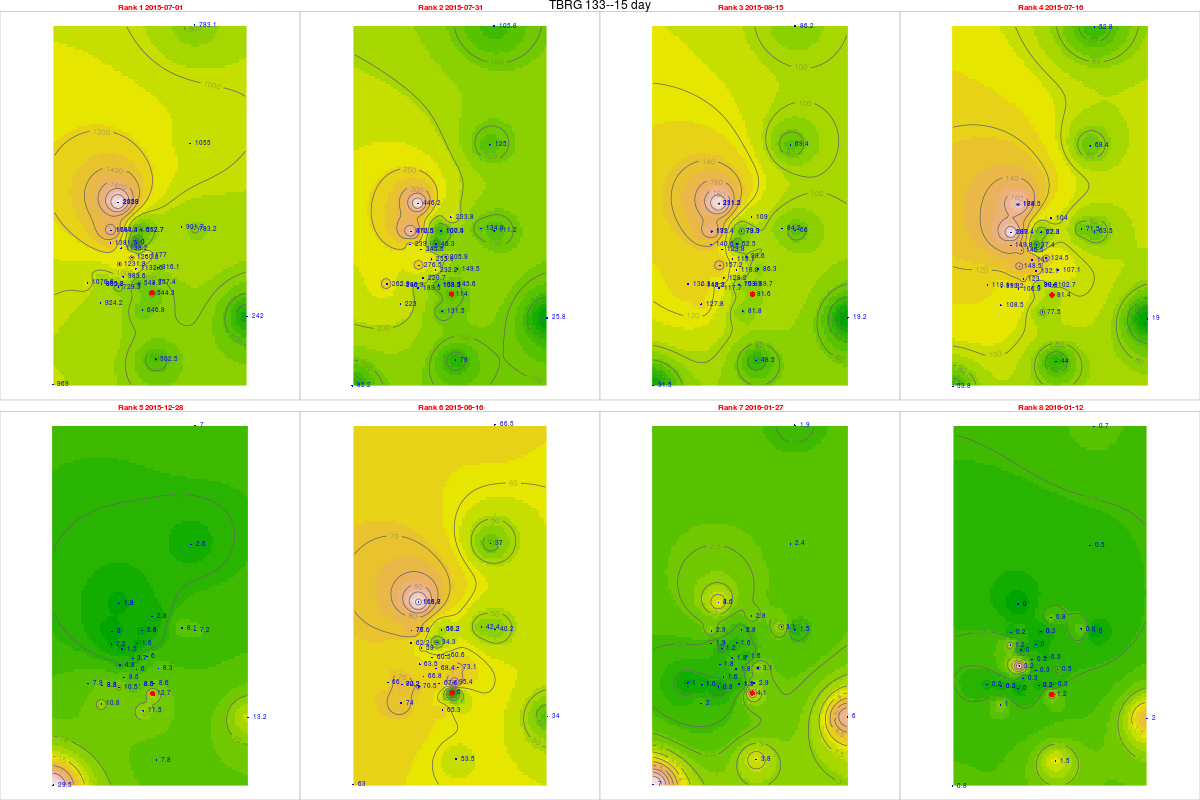

The data file committed next to this chart (first rows):
, tips, mm, dt.tm, Unit_ID, Rank, cat, gid, Unit_ID, Lat, Long, x, y, z, location, remarks, elevation, slope, aspect, coords.x1, coords.x2
2, 22.68, 544.3, 2015-07-01, TBRG 133, 1, 36, NA, TBRG 133, 11.27, 76.58, 672140, 1245993, 2302, Deverbetta, Near wattle v notch, 2320, 13.24, 187, 672140, 1245993
4, 4.75, 114, 2015-07-31, TBRG 133, 2, 36, NA, TBRG 133, 11.27, 76.58, 672140, 1245993, 2302, Deverbetta, Near wattle v notch, 2320, 13.24, 187, 672140, 1245993
5, 3.4, 81.6, 2015-08-15, TBRG 133, 3, 36, NA, TBRG 133, 11.27, 76.58, 672140, 1245993, 2302, Deverbetta, Near wattle v notch, 2320, 13.24, 187, 672140, 1245993
3, 3.39, 81.36, 2015-07-16, TBRG 133, 4, 36, NA, TBRG 133, 11.27, 76.58, 672140, 1245993, 2302, Deverbetta, Near wattle v notch, 2320, 13.24, 187, 672140, 1245993
14, 0.53, 12.72, 2015-12-28, TBRG 133, 5, 36, NA, TBRG 133, 11.27, 76.58, 672140, 1245993, 2302, Deverbetta, Near wattle v notch, 2320, 13.24, 187, 672140, 1245993
1, 0.25, 6, 2015-06-16, TBRG 133, 6, 36, NA, TBRG 133, 11.27, 76.58, 672140, 1245993, 2302, Deverbetta, Near wattle v notch, 2320, 13.24, 187, 672140, 1245993
16, 0.17, 4.08, 2016-01-27, TBRG 133, 7, 36, NA, TBRG 133, 11.27, 76.58, 672140, 1245993, 2302, Deverbetta, Near wattle v notch, 2320, 13.24, 187, 672140, 1245993
15, 0.05, 1.2, 2016-01-12, TBRG 133, 8, 36, NA, TBRG 133, 11.27, 76.58, 672140, 1245993, 2302, Deverbetta, Near wattle v notch, 2320, 13.24, 187, 672140, 1245993
52, 57.57, 1382, 2015-07-01, TBRG 101, 1, 20, 20, TBRG 101, 11.29, 76.56, 669881, 1248700, 2628, Kolaripetta top tower, No rain during installation, 2575, 22.47, 56.31, 669881, 1248700
54, 9.96, 239, 2015-07-31, TBRG 101, 2, 20, 20, TBRG 101, 11.29, 76.56, 669881, 1248700, 2628, Kolaripetta top tower, No rain during installation, 2575, 22.47, 56.31, 669881, 1248700
55, 5.86, 140.6, 2015-08-15, TBRG 101, 3, 20, 20, TBRG 101, 11.29, 76.56, 669881, 1248700, 2628, Kolaripetta top tower, No rain during installation, 2575, 22.47, 56.31, 669881, 1248700
53, 6.24, 149.8, 2015-07-16, TBRG 101, 4, 20, 20, TBRG 101, 11.29, 76.56, 669881, 1248700, 2628, Kolaripetta top tower, No rain during installation, 2575, 22.47, 56.31, 669881, 1248700
64, 0.09, 2.16, 2015-12-28, TBRG 101, 5, 20, 20, TBRG 101, 11.29, 76.56, 669881, 1248700, 2628, Kolaripetta top tower, No rain during installation, 2575, 22.47, 56.31, 669881, 1248700
51, 2.59, 62.16, 2015-06-16, TBRG 101, 6, 20, 20, TBRG 101, 11.29, 76.56, 669881, 1248700, 2628, Kolaripetta top tower, No rain during installation, 2575, 22.47, 56.31, 669881, 1248700
66, 0.08, 1.92, 2016-01-27, TBRG 101, 7, 20, 20, TBRG 101, 11.29, 76.56, 669881, 1248700, 2628, Kolaripetta top tower, No rain during installation, 2575, 22.47, 56.31, 669881, 1248700
65, 0.05, 1.2, 2016-01-12, TBRG 101, 8, 20, 20, TBRG 101, 11.29, 76.56, 669881, 1248700, 2628, Kolaripetta top tower, No rain during installation, 2575, 22.47, 56.31, 669881, 1248700
521, 54.81, 1261, 2015-07-01, TBRG 102, 1, 21, 21, TBRG 102, 11.28, 76.57, 671046, 1247911, 2351, Near V notch at First site, No rain during installation, 2340, 16.63, 206.9, 671046, 1247911
541, 11.04, 253.9, 2015-07-31, TBRG 102, 2, 21, 21, TBRG 102, 11.28, 76.57, 671046, 1247911, 2351, Near V notch at First site, No rain during installation, 2340, 16.63, 206.9, 671046, 1247911
551, 5.18, 119.1, 2015-08-15, TBRG 102, 3, 21, 21, TBRG 102, 11.28, 76.57, 671046, 1247911, 2351, Near V notch at First site, No rain during installation, 2340, 16.63, 206.9, 671046, 1247911
531, 6.13, 141, 2015-07-16, TBRG 102, 4, 21, 21, TBRG 102, 11.28, 76.57, 671046, 1247911, 2351, Near V notch at First site, No rain during installation, 2340, 16.63, 206.9, 671046, 1247911
641, 0.16, 3.68, 2015-12-28, TBRG 102, 5, 21, 21, TBRG 102, 11.28, 76.57, 671046, 1247911, 2351, Near V notch at First site, No rain during installation, 2340, 16.63, 206.9, 671046, 1247911
511, 2.63, 60.49, 2015-06-16, TBRG 102, 6, 21, 21, TBRG 102, 11.28, 76.57, 671046, 1247911, 2351, Near V notch at First site, No rain during installation, 2340, 16.63, 206.9, 671046, 1247911
661, 0.08, 1.84, 2016-01-27, TBRG 102, 7, 21, 21, TBRG 102, 11.28, 76.57, 671046, 1247911, 2351, Near V notch at First site, No rain during installation, 2340, 16.63, 206.9, 671046, 1247911
651, 0.02, 0.46, 2016-01-12, TBRG 102, 8, 21, 21, TBRG 102, 11.28, 76.57, 671046, 1247911, 2351, Near V notch at First site, No rain during installation, 2340, 16.63, 206.9, 671046, 1247911
522, 38.06, 989.6, 2015-07-01, TBRG 103, 1, 18, 18, TBRG 103, 11.28, 76.56, 670570, 1246872, 2332, Near Bunker 2 site, No rain during installation, 2282, 3.879, 335, 670570, 1246872
542, 8.49, 220.7, 2015-07-31, TBRG 103, 2, 18, 18, TBRG 103, 11.28, 76.56, 670570, 1246872, 2332, Near Bunker 2 site, No rain during installation, 2282, 3.879, 335, 670570, 1246872
552, 4.93, 128.2, 2015-08-15, TBRG 103, 3, 18, 18, TBRG 103, 11.28, 76.56, 670570, 1246872, 2332, Near Bunker 2 site, No rain during installation, 2282, 3.879, 335, 670570, 1246872
532, 4.73, 123, 2015-07-16, TBRG 103, 4, 18, 18, TBRG 103, 11.28, 76.56, 670570, 1246872, 2332, Near Bunker 2 site, No rain during installation, 2282, 3.879, 335, 670570, 1246872
642, 0.33, 8.58, 2015-12-28, TBRG 103, 5, 18, 18, TBRG 103, 11.28, 76.56, 670570, 1246872, 2332, Near Bunker 2 site, No rain during installation, 2282, 3.879, 335, 670570, 1246872
512, 2.57, 66.82, 2015-06-16, TBRG 103, 6, 18, 18, TBRG 103, 11.28, 76.56, 670570, 1246872, 2332, Near Bunker 2 site, No rain during installation, 2282, 3.879, 335, 670570, 1246872
662, 0.06, 1.56, 2016-01-27, TBRG 103, 7, 18, 18, TBRG 103, 11.28, 76.56, 670570, 1246872, 2332, Near Bunker 2 site, No rain during installation, 2282, 3.879, 335, 670570, 1246872
652, 0.01, 0.26, 2016-01-12, TBRG 103, 8, 18, 18, TBRG 103, 11.28, 76.56, 670570, 1246872, 2332, Near Bunker 2 site, No rain during installation, 2282, 3.879, 335, 670570, 1246872
523, 34.68, 901.7, 2015-07-01, TBRG 104, 1, 19, 19, TBRG 104, 11.3, 76.59, 673741, 1249582, 2164, Avalanchi forest guest house, No rain during installation, 2000, 2.346, 143.1, 673741, 1249582
543, 5.19, 134.9, 2015-07-31, TBRG 104, 2, 19, 19, TBRG 104, 11.3, 76.59, 673741, 1249582, 2164, Avalanchi forest guest house, No rain during installation, 2000, 2.346, 143.1, 673741, 1249582
553, 3.24, 84.24, 2015-08-15, TBRG 104, 3, 19, 19, TBRG 104, 11.3, 76.59, 673741, 1249582, 2164, Avalanchi forest guest house, No rain during installation, 2000, 2.346, 143.1, 673741, 1249582
533, 2.75, 71.5, 2015-07-16, TBRG 104, 4, 19, 19, TBRG 104, 11.3, 76.59, 673741, 1249582, 2164, Avalanchi forest guest house, No rain during installation, 2000, 2.346, 143.1, 673741, 1249582
643, 0.31, 8.06, 2015-12-28, TBRG 104, 5, 19, 19, TBRG 104, 11.3, 76.59, 673741, 1249582, 2164, Avalanchi forest guest house, No rain during installation, 2000, 2.346, 143.1, 673741, 1249582
513, 1.63, 42.38, 2015-06-16, TBRG 104, 6, 19, 19, TBRG 104, 11.3, 76.59, 673741, 1249582, 2164, Avalanchi forest guest house, No rain during installation, 2000, 2.346, 143.1, 673741, 1249582
663, 0.12, 3.12, 2016-01-27, TBRG 104, 7, 19, 19, TBRG 104, 11.3, 76.59, 673741, 1249582, 2164, Avalanchi forest guest house, No rain during installation, 2000, 2.346, 143.1, 673741, 1249582
653, 0.03, 0.78, 2016-01-12, TBRG 104, 8, 19, 19, TBRG 104, 11.3, 76.59, 673741, 1249582, 2164, Avalanchi forest guest house, No rain during installation, 2000, 2.346, 143.1, 673741, 1249582
514, 26.95, 646.8, 2015-07-01, TBRG 105, 1, 17, 17, TBRG 105, 11.26, 76.57, 671613, 1245056, 2320, Past Jackal below Devar Betta, Photo 762-764, 2295, 27.37, 76.73, 671613, 1245056
534, 5.48, 131.5, 2015-07-31, TBRG 105, 2, 17, 17, TBRG 105, 11.26, 76.57, 671613, 1245056, 2320, Past Jackal below Devar Betta, Photo 762-764, 2295, 27.37, 76.73, 671613, 1245056
544, 3.41, 81.84, 2015-08-15, TBRG 105, 3, 17, 17, TBRG 105, 11.26, 76.57, 671613, 1245056, 2320, Past Jackal below Devar Betta, Photo 762-764, 2295, 27.37, 76.73, 671613, 1245056
524, 3.23, 77.52, 2015-07-16, TBRG 105, 4, 17, 17, TBRG 105, 11.26, 76.57, 671613, 1245056, 2320, Past Jackal below Devar Betta, Photo 762-764, 2295, 27.37, 76.73, 671613, 1245056
63, 0.48, 11.52, 2015-12-28, TBRG 105, 5, 17, 17, TBRG 105, 11.26, 76.57, 671613, 1245056, 2320, Past Jackal below Devar Betta, Photo 762-764, 2295, 27.37, 76.73, 671613, 1245056
50, 2.72, 65.28, 2015-06-16, TBRG 105, 6, 17, 17, TBRG 105, 11.26, 76.57, 671613, 1245056, 2320, Past Jackal below Devar Betta, Photo 762-764, 2295, 27.37, 76.73, 671613, 1245056
NA, NA, NA, NA, TBRG 105, 7, 17, 17, TBRG 105, 11.26, 76.57, 671613, 1245056, 2320, Past Jackal below Devar Betta, Photo 762-764, 2295, 27.37, 76.73, 671613, 1245056
NA.1, NA, NA, NA, TBRG 105, 8, 17, 17, TBRG 105, 11.26, 76.57, 671613, 1245056, 2320, Past Jackal below Devar Betta, Photo 762-764, 2295, 27.37, 76.73, 671613, 1245056
515, 29.13, 757.4, 2015-07-01, TBRG 106, 1, 16, 16, TBRG 106, 11.27, 76.58, 672231, 1246548, 2325, On way to jackal before Devar Betta near…, Photo 760-761, 2314, 13.57, 255.3, 672231, 1246548
535, 5.6, 145.6, 2015-07-31, TBRG 106, 2, 16, 16, TBRG 106, 11.27, 76.58, 672231, 1246548, 2325, On way to jackal before Devar Betta near…, Photo 760-761, 2314, 13.57, 255.3, 672231, 1246548
545, 3.45, 89.7, 2015-08-15, TBRG 106, 3, 16, 16, TBRG 106, 11.27, 76.58, 672231, 1246548, 2325, On way to jackal before Devar Betta near…, Photo 760-761, 2314, 13.57, 255.3, 672231, 1246548
525, 3.95, 102.7, 2015-07-16, TBRG 106, 4, 16, 16, TBRG 106, 11.27, 76.58, 672231, 1246548, 2325, On way to jackal before Devar Betta near…, Photo 760-761, 2314, 13.57, 255.3, 672231, 1246548
631, 0.33, 8.58, 2015-12-28, TBRG 106, 5, 16, 16, TBRG 106, 11.27, 76.58, 672231, 1246548, 2325, On way to jackal before Devar Betta near…, Photo 760-761, 2314, 13.57, 255.3, 672231, 1246548
501, 3.67, 95.42, 2015-06-16, TBRG 106, 6, 16, 16, TBRG 106, 11.27, 76.58, 672231, 1246548, 2325, On way to jackal before Devar Betta near…, Photo 760-761, 2314, 13.57, 255.3, 672231, 1246548
654, 0.11, 2.86, 2016-01-27, TBRG 106, 7, 16, 16, TBRG 106, 11.27, 76.58, 672231, 1246548, 2325, On way to jackal before Devar Betta near…, Photo 760-761, 2314, 13.57, 255.3, 672231, 1246548
644, 0.01, 0.26, 2016-01-12, TBRG 106, 8, 16, 16, TBRG 106, 11.27, 76.58, 672231, 1246548, 2325, On way to jackal before Devar Betta near…, Photo 760-761, 2314, 13.57, 255.3, 672231, 1246548
516, 45.27, 1177, 2015-07-01, TBRG 107, 1, 15, 12, TBRG 107, 11.29, 76.57, 671814, 1248023, 2266, Near landslide below Nariadu Betta, On steep slope, 2308, 15.59, 310.2, 671814, 1248023
536, 7.92, 205.9, 2015-07-31, TBRG 107, 2, 15, 12, TBRG 107, 11.29, 76.57, 671814, 1248023, 2266, Near landslide below Nariadu Betta, On steep slope, 2308, 15.59, 310.2, 671814, 1248023
546, 3.83, 99.58, 2015-08-15, TBRG 107, 3, 15, 12, TBRG 107, 11.29, 76.57, 671814, 1248023, 2266, Near landslide below Nariadu Betta, On steep slope, 2308, 15.59, 310.2, 671814, 1248023
526, 4.79, 124.5, 2015-07-16, TBRG 107, 4, 15, 12, TBRG 107, 11.29, 76.57, 671814, 1248023, 2266, Near landslide below Nariadu Betta, On steep slope, 2308, 15.59, 310.2, 671814, 1248023
... 220 more rows
